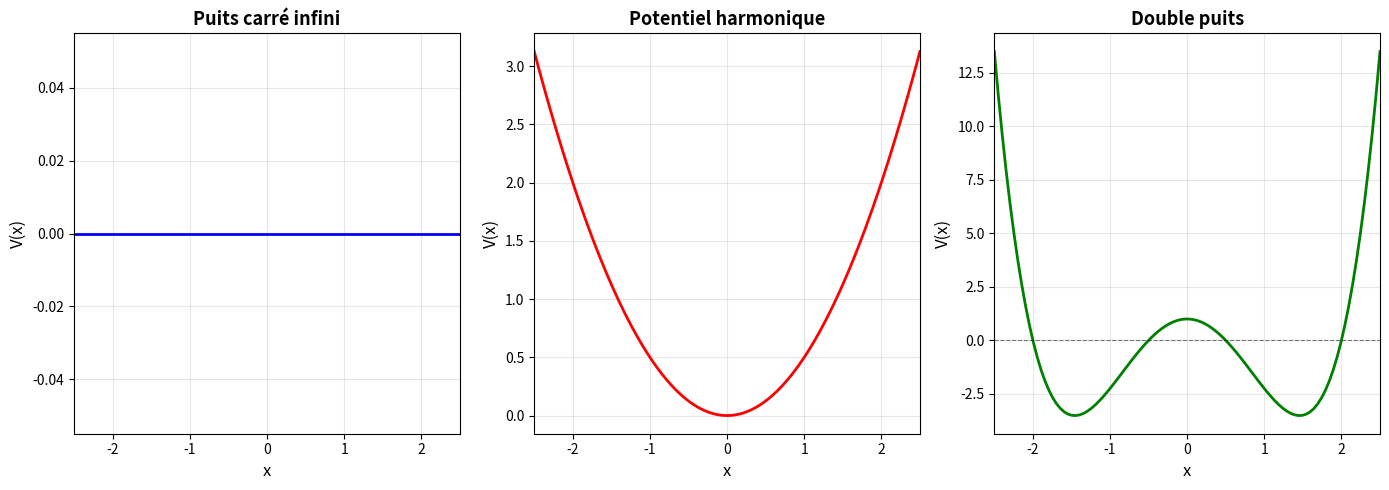

Write Python code to recreate this figure. (Note: this script raises an exception after producing the figure.)
# -*- coding: utf-8 -*-
"""
TP4 - Questions 1 et 2 : Définition des potentiels et discrétisation

Question 1 : Écrire trois fonctions pour les potentiels (puits infini, harmonique, double puits)
Question 2 : Définir l'intervalle [-L/2, L/2], le discrétiser et tracer les trois potentiels
"""

import numpy as np
import matplotlib.pyplot as plt
import os


def potentiel_puits(x):
    """
    Potentiel du puits carré infini : V(x) = 0 partout
    
    Paramètres :
        x : position (scalaire ou tableau numpy)
    
    Retour :
        V(x) = 0
    """
    return np.zeros_like(x)


def potentiel_harmonique(x):
    """
    Potentiel harmonique : V(x) = (1/2) m ω² x²
    
    On prend ω = 1/m et ℏ²/(2m) = 1, donc :
    V(x) = (1/2) k x² avec k = 1
    
    Paramètres :
        x : position
    
    Retour :
        V(x) = (1/2) x²
    """
    return 0.5 * x**2


def potentiel_double_puits(x, a=1.0, r1=-2.0, r2=-0.5, r3=0.5, r4=2.0):
    """
    Double puits : V(x) = a(x - r1)(x - r2)(x - r3)(x - r4)
    
    Polynôme de degré 4 dont les racines sont r1, r2, r3, r4.
    
    Paramètres :
        x : position
        a : facteur multiplicatif
        r1, r2, r3, r4 : racines du polynôme
    
    Retour :
        V(x)
    """
    return a * (x - r1) * (x - r2) * (x - r3) * (x - r4)


def main():
    """
    Programme principal - Questions 1 et 2
    """
    # Paramètres
    L = 5.0
    n = 100
    
    # Discrétisation de l'intervalle [-L/2, L/2]
    delta_x = L / (n - 1)
    x = np.linspace(-L/2, L/2, n)
    
    print("=== TP4 - Questions 1 et 2 ===")
    print(f"Paramètres :")
    print(f"  L = {L}")
    print(f"  n = {n}")
    print(f"  δx = {delta_x:.4f}")
    print(f"  Intervalle : [{x[0]:.2f}, {x[-1]:.2f}]")
    
    # Calcul des trois potentiels
    V_puits = potentiel_puits(x)
    V_harmonique = potentiel_harmonique(x)
    V_double_puits = potentiel_double_puits(x, a=1.0, r1=-2.0, r2=-0.5, r3=0.5, r4=2.0)
    
    # Tracer les trois potentiels
    plt.figure(figsize=(14, 5))
    
    # Puits infini
    plt.subplot(1, 3, 1)
    plt.plot(x, V_puits, 'b-', linewidth=2)
    plt.xlabel('x', fontsize=12)
    plt.ylabel('V(x)', fontsize=12)
    plt.title('Puits carré infini', fontsize=13, fontweight='bold')
    plt.grid(True, alpha=0.3)
    plt.xlim(-L/2, L/2)
    
    # Potentiel harmonique
    plt.subplot(1, 3, 2)
    plt.plot(x, V_harmonique, 'r-', linewidth=2)
    plt.xlabel('x', fontsize=12)
    plt.ylabel('V(x)', fontsize=12)
    plt.title('Potentiel harmonique', fontsize=13, fontweight='bold')
    plt.grid(True, alpha=0.3)
    plt.xlim(-L/2, L/2)
    
    # Double puits
    plt.subplot(1, 3, 3)
    plt.plot(x, V_double_puits, 'g-', linewidth=2)
    plt.axhline(y=0, color='k', linestyle='--', linewidth=0.8, alpha=0.5)
    plt.xlabel('x', fontsize=12)
    plt.ylabel('V(x)', fontsize=12)
    plt.title('Double puits', fontsize=13, fontweight='bold')
    plt.grid(True, alpha=0.3)
    plt.xlim(-L/2, L/2)
    
    plt.tight_layout()
    
    # Sauvegarde
    output_dir = os.path.join(os.path.dirname(__file__), '..', 'figures')
    os.makedirs(output_dir, exist_ok=True)
    output_path = os.path.join(output_dir, 'q01_q02.pdf')
    plt.savefig(output_path, dpi=150)
    print(f"\nFigure sauvegardée : {output_path}")
    
    plt.show()
    
    print("\n=== Interprétation ===")
    print("• Puits infini : V(x) = 0 partout (particule libre dans la boîte)")
    print("• Potentiel harmonique : V(x) = (1/2)x² (oscillateur quantique)")
    print("• Double puits : polynôme de degré 4 avec deux minimums symétriques")


if __name__ == "__main__":
    main()
